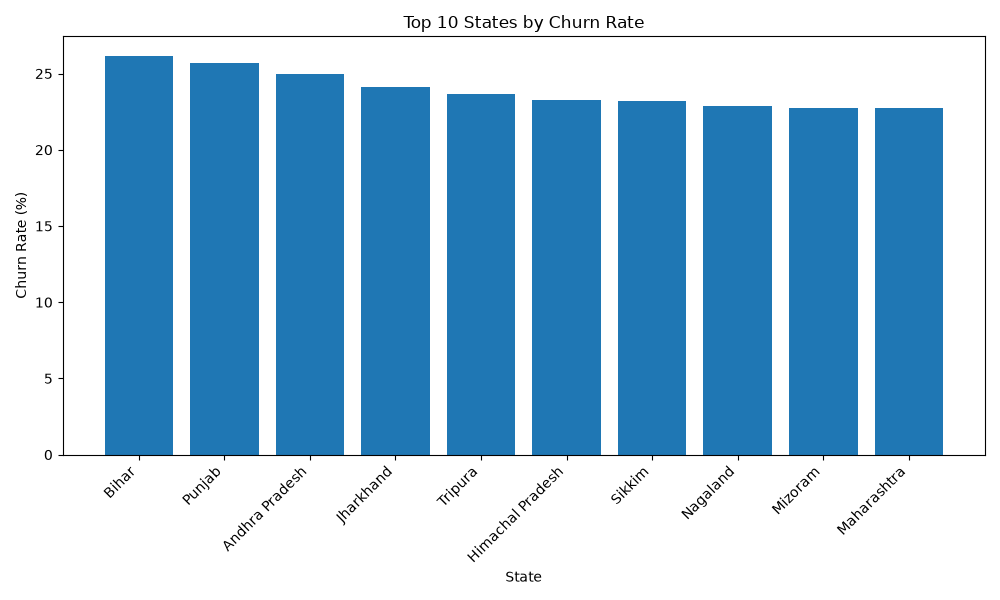

The table this chart was drawn from, first rows:
state, count, sum, churn_rate
Andhra Pradesh, 68, 17, 25.0
Arunachal Pradesh, 77, 12, 15.58
Assam, 74, 14, 18.92
Bihar, 88, 23, 26.14
Chhattisgarh, 68, 13, 19.12
Goa, 51, 8, 15.69
Gujarat, 79, 14, 17.72
Haryana, 84, 13, 15.48
Himachal Pradesh, 86, 20, 23.26
Jharkhand, 87, 21, 24.14
Karnataka, 66, 9, 13.64
Kerala, 70, 12, 17.14
Madhya Pradesh, 67, 15, 22.39
Maharashtra, 66, 15, 22.73
Manipur, 72, 14, 19.44
Meghalaya, 71, 8, 11.27
Mizoram, 66, 15, 22.73
Nagaland, 70, 16, 22.86
Odisha, 65, 9, 13.85
Punjab, 70, 18, 25.71
Rajasthan, 62, 13, 20.97
Sikkim, 69, 16, 23.19
Tamil Nadu, 77, 15, 19.48
Telangana, 86, 12, 13.95
Tripura, 76, 18, 23.68
Uttar Pradesh, 75, 12, 16.0
Uttarakhand, 69, 7, 10.14
West Bengal, 67, 14, 20.9
